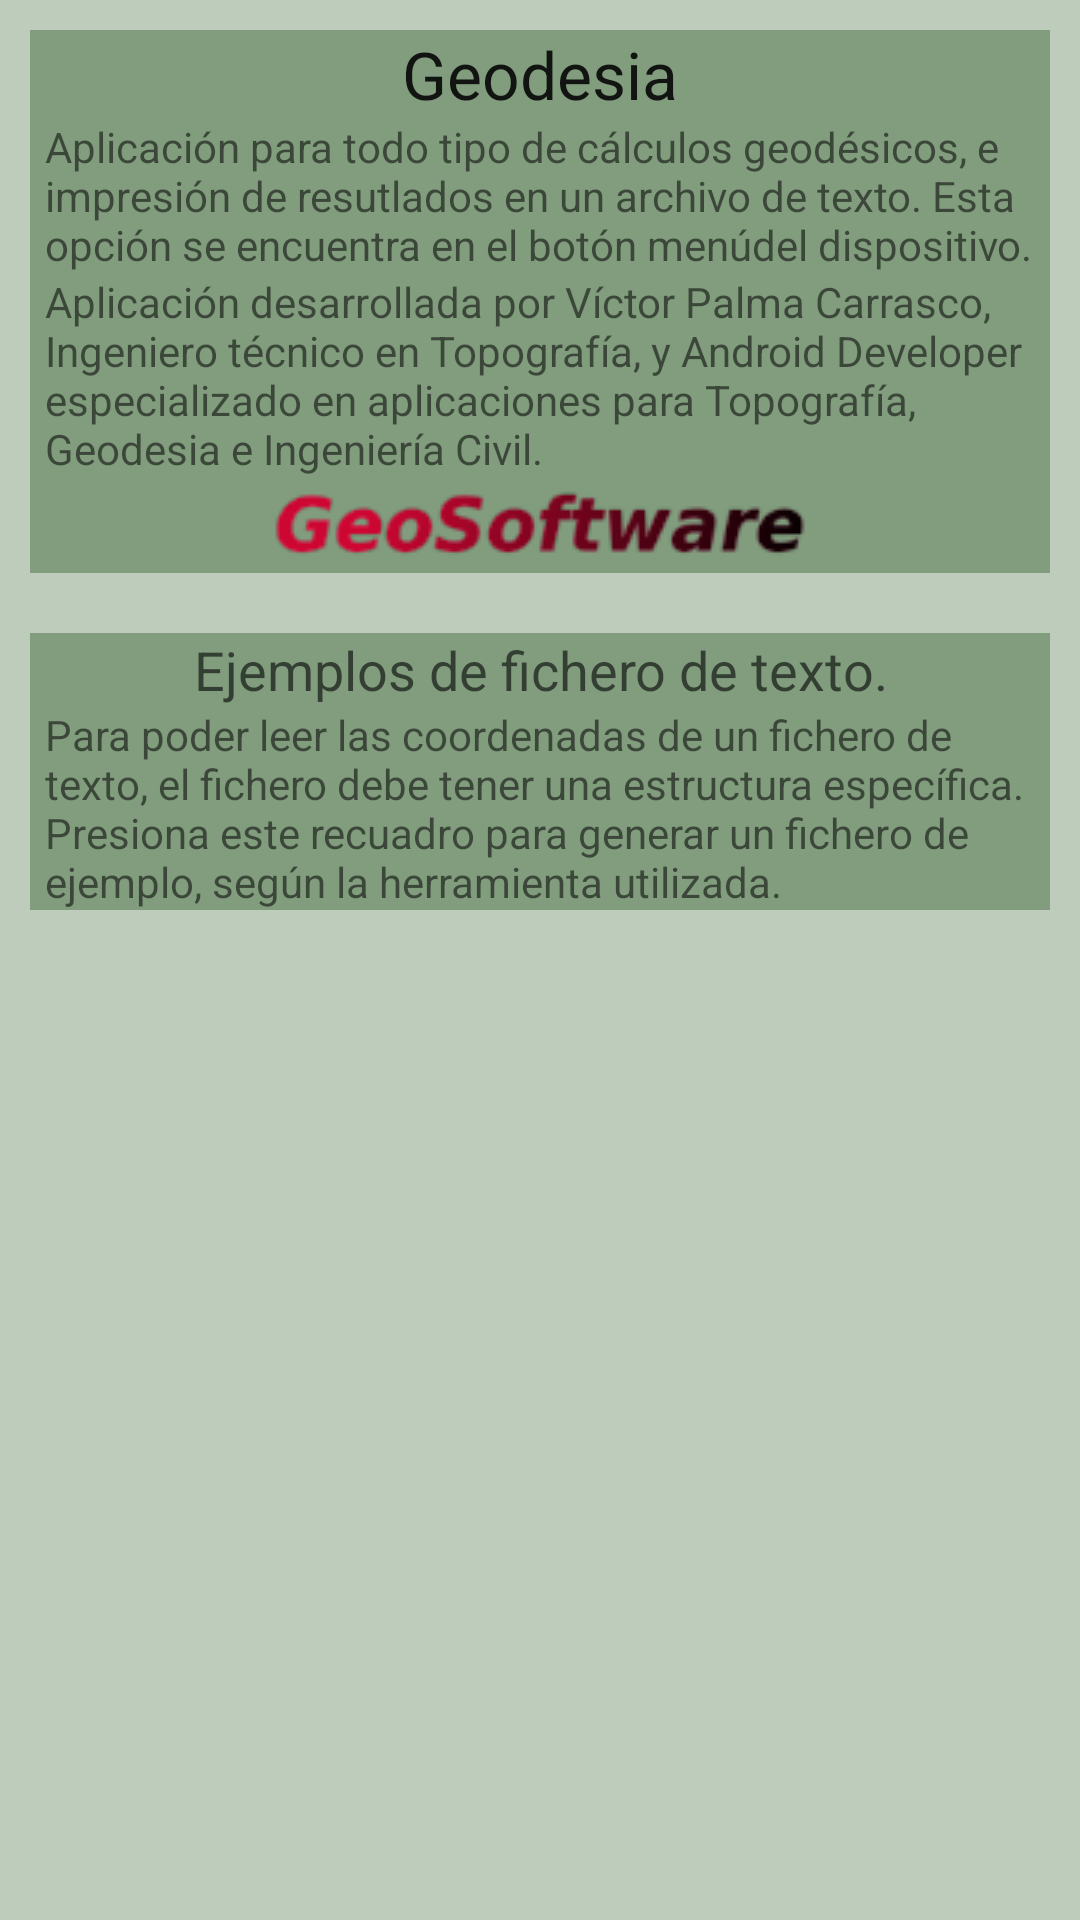

Layout XML and referenced resources for this Android screen:
<!-- AndroidManifest.xml: application theme AppTheme -->
<!-- res/layout/fragment_main.xml -->
<LinearLayout
    xmlns:android="http://schemas.android.com/apk/res/android"
    xmlns:tools="http://schemas.android.com/tools"
    android:layout_width="match_parent"
    android:layout_height="match_parent"
    android:background="#503A6734"
    android:orientation="vertical" >

    <LinearLayout
        android:layout_width="match_parent"
        android:layout_marginLeft="10dip"
        android:layout_marginRight="10dip"
        android:layout_marginTop="10dip"
        android:layout_marginBottom="10dip"
        android:layout_height="wrap_content"
        android:background="#773A6734"
        android:orientation="vertical" >

        <TextView
            android:id="@+id/textView1"
            android:layout_width="match_parent"
            android:layout_height="wrap_content"
            android:gravity="center_horizontal"
            android:text="@string/app_name"
            android:textAppearance="?android:attr/textAppearanceLarge" />

        <TextView
            android:id="@+id/textView2"
            android:layout_width="wrap_content"
            android:layout_height="wrap_content"
            android:text="@string/presentacion1"
            android:layout_marginLeft="5dip"
            android:layout_marginRight="5dip"
            android:textAppearance="?android:attr/textAppearanceSmall" />

        <TextView
            android:id="@+id/textView3"
            android:layout_width="wrap_content"
            android:layout_height="wrap_content"
            android:text="@string/presentacion2"
            android:layout_marginLeft="5dip"
            android:layout_marginRight="5dip"
            android:textAppearance="?android:attr/textAppearanceSmall" />

        <ImageView
            android:id="@+id/imageView1"
            android:layout_width="match_parent"
            android:layout_height="wrap_content"
            android:src="@drawable/logo_geosoftware"
            android:contentDescription="@string/app_name" />

    </LinearLayout>

    <LinearLayout
        android:id="@+id/lyExamples"
        android:layout_width="match_parent"
        android:layout_height="wrap_content"
        android:layout_marginLeft="10dip"
        android:layout_marginRight="10dip"
        android:layout_marginTop="10dip"
        android:layout_marginBottom="10dip"
        android:background="#773A6734"
        android:orientation="vertical" >

        <TextView
            android:id="@+id/textView6"
            android:layout_width="match_parent"
            android:layout_height="wrap_content"
            android:text="@string/ficheros_texto"
            android:gravity="center_horizontal"
            android:layout_marginLeft="5dip"
            android:layout_marginRight="5dip"
            android:textAppearance="?android:attr/textAppearanceMedium" />

        <TextView
            android:id="@+id/textView7"
            android:layout_width="wrap_content"
            android:layout_height="wrap_content"
            android:text="@string/sub_ficheros_texto"
            android:layout_marginLeft="5dip"
            android:layout_marginRight="5dip"
            android:textAppearance="?android:attr/textAppearanceSmall" />

    </LinearLayout>

</LinearLayout>
<!-- resources referenced by this layout -->
<resources>
  <!-- drawable logo_geosoftware: png bitmap (drawable-mdpi, 6289 bytes) -->
  <string name="app_name">Geodesia</string>
  <string name="ficheros_texto">Ejemplos de fichero de texto.</string>
  <string name="presentacion1">Aplicación para todo tipo de cálculos geodésicos, e impresión de resutlados en un archivo de texto. Esta opción se encuentra en el botón "menú" del dispositivo.</string>
  <string name="presentacion2">Aplicación desarrollada por Víctor Palma Carrasco, Ingeniero técnico en Topografía, y Android Developer especializado en aplicaciones para Topografía, Geodesia e Ingeniería Civil.</string>
  <string name="sub_ficheros_texto">Para poder leer las coordenadas de un fichero de texto, el fichero debe tener una estructura específica. Presiona este recuadro para generar un fichero de ejemplo, según la herramienta utilizada.</string>
  <style name="AppTheme" parent="Theme.AppCompat.Light.DarkActionBar">
          
      </style>
</resources>
